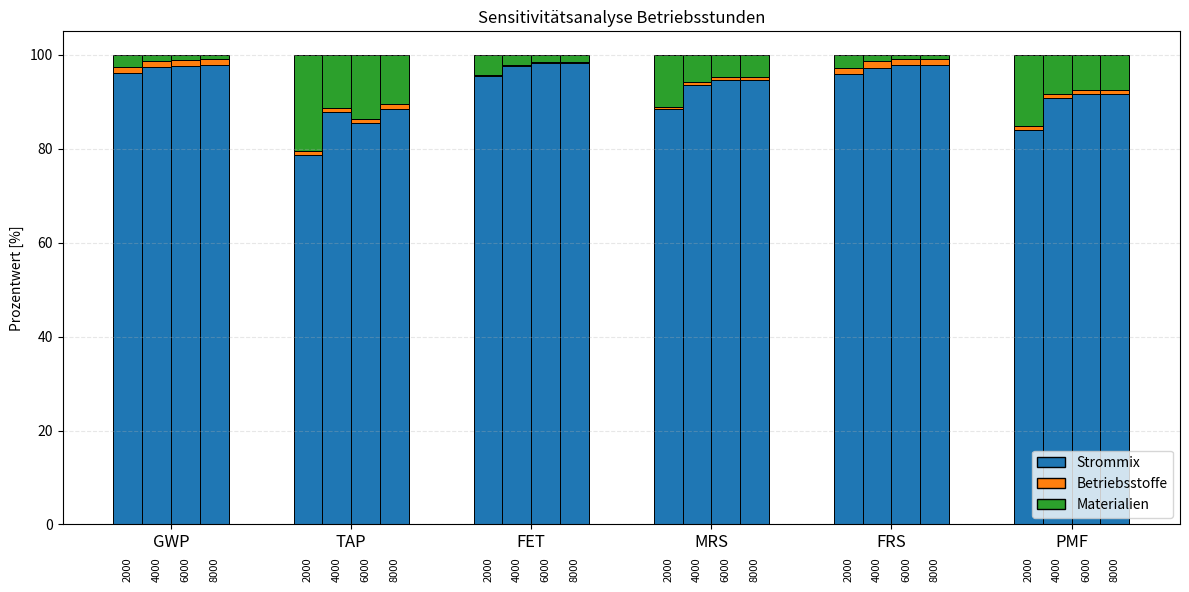

Generate this figure with matplotlib:
import matplotlib.pyplot as plt
import numpy as np

# =========================================
# Daten
# =========================================

categories = ["GWP", "TAP", "FET", "MRS", "FRS", "PMF"]
scenarios = ["2000", "4000", "6000", "8000"]

# Gesamtwerte
gesamt = np.array([
    [2.764360649, 0.019861126, 2.299132867, 0.082427593, 0.714148353, 0.00851159],
    [2.72860587, 0.01783351, 2.24978955, 0.0778647, 0.70427583, 0.0078624],
    [2.72517626, 0.01829644, 2.23334166, 0.07702016, 0.70082203, 0.0077959],
    [2.71704986, 0.01767111, 2.23334166, 0.07702016, 0.70082203, 0.0077959]
])

# Strommix
strommix = np.array([
    [2.65814768, 0.015642965, 2.196100791, 0.072855545, 0.684992302, 0.007140383],
    [2.65814768, 0.01564297, 2.19610079, 0.07285555, 0.6849923, 0.00714038],
    [2.65814768, 0.01564297, 2.19610079, 0.07285555, 0.6849923, 0.00714038],
    [2.65814768, 0.01564297, 2.19610079, 0.07285555, 0.6849923, 0.00714038]
])

# Betriebsstoffe
betriebsstoffe = np.array([
    [0.034601763, 0.000158098, 0.004426621, 0.000437326, 0.009387745, 7.13533E-05],
    [0.034601763, 0.0001581, 0.00442662, 0.00043733, 0.00938774, 7.13533E-05],
    [0.034601763, 0.000158098, 0.004426621, 0.000437326, 0.009387745, 7.13533E-05],
    [0.034601763, 0.000158098, 0.004426621, 0.000437326, 0.009387745, 7.13533E-05]
])

# Herstellung
herstellung = np.array([
    [0.07161121, 0.00406006, 0.09860546, 0.00913472, 0.01976831, 0.00129985],
    [0.035856424, 0.002032446, 0.04926214, 0.004571831, 0.009895786, 0.000650663],
    [0.03242681, 0.00249538, 0.03281424, 0.00372729, 0.00644198, 0.00058416],
    [0.02430041, 0.00187004, 0.03281424, 0.00372729, 0.00644198, 0.00058416]
])

# =========================================
# Prozentwerte berechnen
# =========================================

strommix_pct = strommix / gesamt * 100
betriebsstoffe_pct = betriebsstoffe / gesamt * 100
herstellung_pct = herstellung / gesamt * 100

# =========================================
# Plot
# =========================================

fig, ax = plt.subplots(figsize=(12,6))

x = np.arange(len(categories))
width = 0.16

colors = {
    "Strommix": "#1f77b4",
    "Betriebsstoffe": "#ff7f0e",
    "Herstellung": "#2ca02c"
}

for i, scenario in enumerate(scenarios):

    xpos = x + (i - 1.5) * width

    # Strommix
    ax.bar(
        xpos,
        strommix_pct[i],
        width,
        color=colors["Strommix"],
        edgecolor="black",
        linewidth=0.7
    )

    # Betriebsstoffe
    ax.bar(
        xpos,
        betriebsstoffe_pct[i],
        width,
        bottom=strommix_pct[i],
        color=colors["Betriebsstoffe"],
        edgecolor="black",
        linewidth=0.7
    )

    # Herstellung
    ax.bar(
        xpos,
        herstellung_pct[i],
        width,
        bottom=strommix_pct[i] + betriebsstoffe_pct[i],
        color=colors["Herstellung"],
        edgecolor="black",
        linewidth=0.7
    )

    # Betriebsstunden unter Balken
    for j in range(len(categories)):
        ax.text(
            xpos[j],
            -7,
            scenario,
            ha='center',
            va='top',
            rotation=90,
            fontsize=8
        )

# =========================================
# Layout
# =========================================

ax.set_xticks(x)
ax.set_xticklabels(categories, fontsize=12)

ax.set_ylabel("Prozentwert [%]")
ax.set_ylim(0, 105)

ax.set_title("Sensitivitätsanalyse Betriebsstunden")

ax.grid(axis='y', linestyle='--', alpha=0.3)

# Legende
ax.legend(
    handles=[
        plt.Rectangle((0,0),1,1,color=colors["Strommix"], ec="black"),
        plt.Rectangle((0,0),1,1,color=colors["Betriebsstoffe"], ec="black"),
        plt.Rectangle((0,0),1,1,color=colors["Herstellung"], ec="black")
    ],
    labels=["Strommix", "Betriebsstoffe", "Materialien"],
    loc="lower right"
)

plt.tight_layout()
plt.savefig("sensitivitaet_betriebsstunden.svg", bbox_inches="tight")
plt.show()
